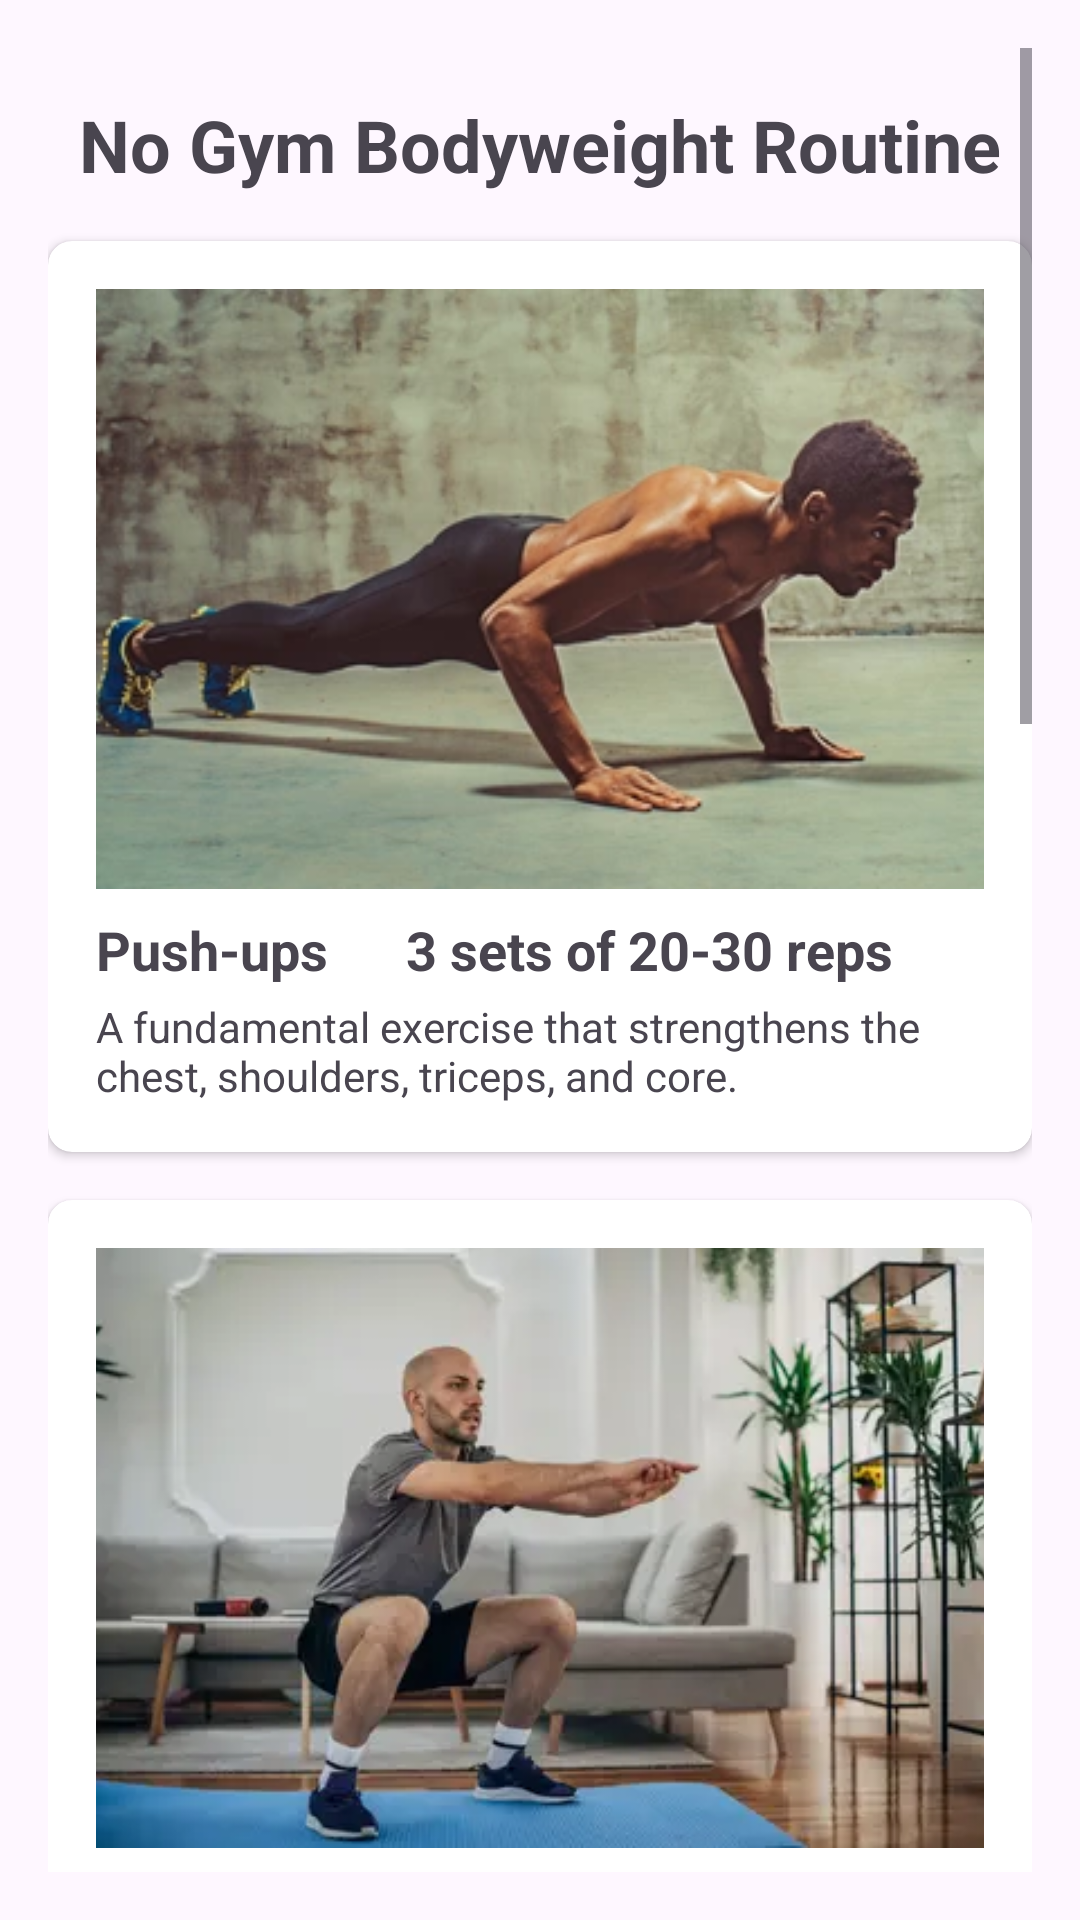

Reconstruct the res/layout file that produces this screen, plus the resources it refers to.
<!-- AndroidManifest.xml: application theme Theme.FitLifeFitnessTracker -->
<!-- res/layout/fragment_bodyweight_routine.xml -->
<?xml version="1.0" encoding="utf-8"?>
<FrameLayout xmlns:android="http://schemas.android.com/apk/res/android"
    xmlns:app="http://schemas.android.com/apk/res-auto"
    xmlns:tools="http://schemas.android.com/tools"
    android:layout_width="match_parent"
    android:layout_height="match_parent"
    tools:context="fragment.BodyweightRoutineFragment">

    <ScrollView
        android:layout_width="match_parent"
        android:layout_height="match_parent"
        android:padding="16dp">

        <LinearLayout
            android:layout_width="match_parent"
            android:layout_height="wrap_content"
            android:orientation="vertical"
            android:paddingBottom="16dp"
            android:paddingTop="16dp"
            android:spacing="16dp">

            <TextView
                android:layout_width="wrap_content"
                android:layout_height="wrap_content"
                android:text="No Gym Bodyweight Routine"
                android:textSize="24sp"
                android:textStyle="bold"
                android:layout_gravity="center"
                android:paddingBottom="16dp"/>

            
            <androidx.cardview.widget.CardView
                android:layout_width="match_parent"
                android:layout_height="wrap_content"
                android:layout_marginBottom="16dp"
                android:elevation="4dp"
                app:cardCornerRadius="8dp">

                <LinearLayout
                    android:layout_width="match_parent"
                    android:layout_height="wrap_content"
                    android:orientation="vertical"
                    android:padding="16dp">

                    <ImageView
                        android:layout_width="match_parent"
                        android:layout_height="200dp"
                        android:scaleType="centerCrop"
                        android:src="@drawable/pushups"/>

                    <TextView
                        android:layout_width="match_parent"
                        android:layout_height="wrap_content"
                        android:text="Push-ups      3 sets of 20-30 reps"
                        android:textSize="18sp"
                        android:textStyle="bold"
                        android:layout_marginTop="8dp"/>

                    <TextView
                        android:layout_width="match_parent"
                        android:layout_height="wrap_content"
                        android:text="A fundamental exercise that strengthens the chest, shoulders, triceps, and core."
                        android:layout_marginTop="4dp"/>
                </LinearLayout>
            </androidx.cardview.widget.CardView>

            
            <androidx.cardview.widget.CardView
                android:layout_width="match_parent"
                android:layout_height="wrap_content"
                android:layout_marginBottom="16dp"
                android:elevation="4dp"
                app:cardCornerRadius="8dp">

                <LinearLayout
                    android:layout_width="match_parent"
                    android:layout_height="wrap_content"
                    android:orientation="vertical"
                    android:padding="16dp">

                    <ImageView
                        android:layout_width="match_parent"
                        android:layout_height="200dp"
                        android:scaleType="centerCrop"
                        android:src="@drawable/squats"/>

                    <TextView
                        android:layout_width="match_parent"
                        android:layout_height="wrap_content"
                        android:text="Squats        5 sets of 20 reps"
                        android:textSize="18sp"
                        android:textStyle="bold"
                        android:layout_marginTop="8dp"/>

                    <TextView
                        android:layout_width="match_parent"
                        android:layout_height="wrap_content"
                        android:text="A powerful exercise that targets the legs, glutes, and core, enhancing strength and stability."
                        android:layout_marginTop="4dp"/>
                </LinearLayout>
            </androidx.cardview.widget.CardView>

            
            <androidx.cardview.widget.CardView
                android:layout_width="match_parent"
                android:layout_height="wrap_content"
                android:layout_marginBottom="16dp"
                android:elevation="4dp"
                app:cardCornerRadius="8dp">

                <LinearLayout
                    android:layout_width="match_parent"
                    android:layout_height="wrap_content"
                    android:orientation="vertical"
                    android:padding="16dp">

                    <ImageView
                        android:layout_width="match_parent"
                        android:layout_height="200dp"
                        android:scaleType="centerCrop"
                        android:src="@drawable/planks"/>

                    <TextView
                        android:layout_width="match_parent"
                        android:layout_height="wrap_content"
                        android:text="Planks        3 sets of 60-90 seconds"
                        android:textSize="18sp"
                        android:textStyle="bold"
                        android:layout_marginTop="8dp"/>

                    <TextView
                        android:layout_width="match_parent"
                        android:layout_height="wrap_content"
                        android:text="A core-strengthening exercise that also engages the arms, shoulders, and glutes."
                        android:layout_marginTop="4dp"/>
                </LinearLayout>
            </androidx.cardview.widget.CardView>

            
            <androidx.cardview.widget.CardView
                android:layout_width="match_parent"
                android:layout_height="wrap_content"
                android:layout_marginBottom="16dp"
                android:elevation="4dp"
                app:cardCornerRadius="8dp">

                <LinearLayout
                    android:layout_width="match_parent"
                    android:layout_height="wrap_content"
                    android:orientation="vertical"
                    android:padding="16dp">

                    <ImageView
                        android:layout_width="match_parent"
                        android:layout_height="200dp"
                        android:scaleType="centerCrop"
                        android:src="@drawable/lunges"/>

                    <TextView
                        android:layout_width="match_parent"
                        android:layout_height="wrap_content"
                        android:text="Lunges        3 sets of 20-25 reps"
                        android:textSize="18sp"
                        android:textStyle="bold"
                        android:layout_marginTop="8dp"/>

                    <TextView
                        android:layout_width="match_parent"
                        android:layout_height="wrap_content"
                        android:text="A versatile exercise that strengthens the legs, glutes, and improves balance and flexibility."
                        android:layout_marginTop="4dp"/>
                </LinearLayout>
            </androidx.cardview.widget.CardView>

            
            <androidx.cardview.widget.CardView
                android:layout_width="match_parent"
                android:layout_height="wrap_content"
                android:layout_marginBottom="16dp"
                android:elevation="4dp"
                app:cardCornerRadius="8dp">

                <LinearLayout
                    android:layout_width="match_parent"
                    android:layout_height="wrap_content"
                    android:orientation="vertical"
                    android:padding="16dp">

                    <ImageView
                        android:layout_width="match_parent"
                        android:layout_height="200dp"
                        android:scaleType="centerCrop"
                        android:src="@drawable/burpees"/>

                    <TextView
                        android:layout_width="match_parent"
                        android:layout_height="wrap_content"
                        android:text="Burpees       3 sets of 10 - 15 reps"
                        android:textSize="18sp"
                        android:textStyle="bold"
                        android:layout_marginTop="8dp"/>

                    <TextView
                        android:layout_width="match_parent"
                        android:layout_height="wrap_content"
                        android:text="A full-body exercise that enhances cardiovascular endurance, strength, and coordination."
                        android:layout_marginTop="4dp"/>
                </LinearLayout>
            </androidx.cardview.widget.CardView>

        </LinearLayout>
    </ScrollView>

</FrameLayout>
<!-- resources referenced by this layout -->
<resources>
  <!-- drawable burpees: jpg bitmap (drawable, 34360 bytes) -->
  <!-- drawable lunges: webp bitmap (drawable, 19126 bytes) -->
  <!-- drawable planks: webp bitmap (drawable, 15818 bytes) -->
  <!-- drawable pushups: webp bitmap (drawable, 26900 bytes) -->
  <!-- drawable squats: webp bitmap (drawable, 12400 bytes) -->
  <style name="Theme.FitLifeFitnessTracker" parent="Base.Theme.FitLifeFitnessTracker" />
  <style name="Base.Theme.FitLifeFitnessTracker" parent="Theme.Material3.DayNight.NoActionBar">
          
          
      </style>
</resources>
